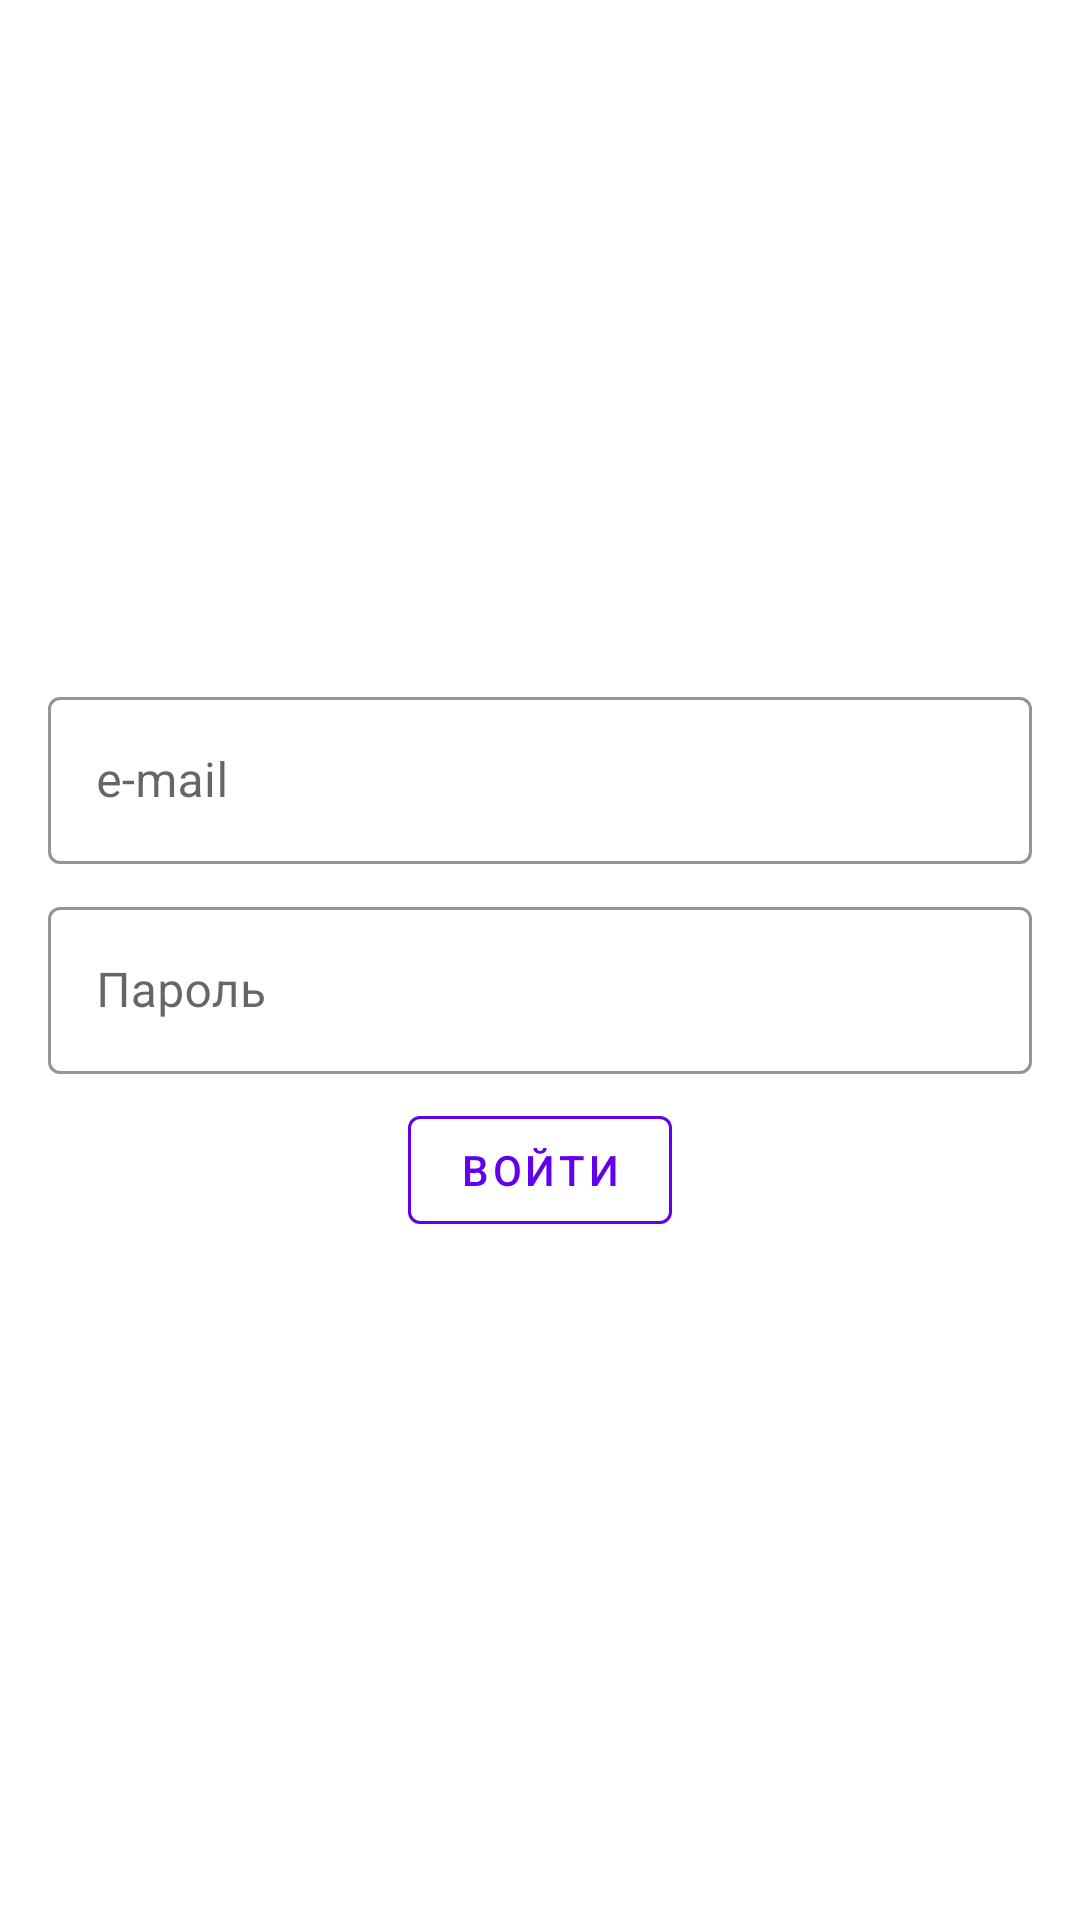

Reconstruct the res/layout file that produces this screen, plus the resources it refers to.
<!-- AndroidManifest.xml: application theme AppTheme -->
<!-- res/layout/activity_authorization_view.xml -->
<?xml version="1.0" encoding="utf-8"?>
<androidx.constraintlayout.widget.ConstraintLayout xmlns:android="http://schemas.android.com/apk/res/android"
        xmlns:app="http://schemas.android.com/apk/res-auto"
        xmlns:tools="http://schemas.android.com/tools"
        android:layout_width="match_parent"
        android:layout_height="match_parent"
        android:background="@color/background"
        tools:context=".View.AuthorizationView">

    <com.google.android.material.textfield.TextInputLayout
            android:id="@+id/loginTextInputLayout"
            style="@style/Widget.MaterialComponents.TextInputLayout.OutlinedBox"
            android:layout_width="0dp"
            android:layout_height="wrap_content"
            android:layout_marginStart="16dp"
            android:layout_marginEnd="16dp"
            app:boxStrokeColor="@color/colorPrimary"
            app:hintTextAppearance="@style/HintText"
            app:layout_constraintBottom_toTopOf="@+id/passwordTextInputLayout"
            app:layout_constraintEnd_toEndOf="parent"
            app:layout_constraintVertical_chainStyle="packed"
            app:layout_constraintStart_toStartOf="parent"
            app:layout_constraintTop_toTopOf="parent">

        <com.google.android.material.textfield.TextInputEditText
                android:id="@+id/emailField"
                android:layout_width="match_parent"
                android:layout_height="wrap_content"
                android:textColor="@color/colorPrimary"
                android:inputType="textEmailAddress"
                android:hint="@string/login_hint" />
    </com.google.android.material.textfield.TextInputLayout>

    <com.google.android.material.textfield.TextInputLayout
            android:id="@+id/passwordTextInputLayout"
            style="@style/Widget.MaterialComponents.TextInputLayout.OutlinedBox"
            android:layout_width="0dp"
            android:layout_height="wrap_content"
            android:layout_marginStart="16dp"
            android:layout_marginTop="8dp"
            android:layout_marginEnd="16dp"
            app:boxStrokeColor="@color/colorPrimary"
            app:hintTextAppearance="@style/HintText"
            app:layout_constraintBottom_toTopOf="@+id/loginBtn"
            app:layout_constraintEnd_toEndOf="parent"
            app:layout_constraintStart_toStartOf="parent"
            app:layout_constraintTop_toBottomOf="@+id/loginTextInputLayout"
            app:layout_constraintVertical_chainStyle="packed">

        <com.google.android.material.textfield.TextInputEditText
                android:id="@+id/passwordField"
                android:layout_width="match_parent"
                android:layout_height="wrap_content"
                android:textColor="@color/colorPrimary"
                android:inputType="textPassword"
                android:hint="@string/password_hint" />
    </com.google.android.material.textfield.TextInputLayout>

    <com.google.android.material.button.MaterialButton
            android:id="@+id/loginBtn"
            style="@style/Widget.MaterialComponents.Button.OutlinedButton"
            android:layout_width="wrap_content"
            android:layout_height="wrap_content"
            android:layout_marginTop="8dp"
            android:text="@string/login"
            android:textColor="@color/colorPrimary"
            app:layout_constraintBottom_toBottomOf="parent"
            app:layout_constraintEnd_toEndOf="parent"
            app:layout_constraintStart_toStartOf="parent"
            app:layout_constraintTop_toBottomOf="@+id/passwordTextInputLayout"
            app:layout_constraintVertical_chainStyle="packed"
            app:strokeColor="@color/colorPrimary" />

</androidx.constraintlayout.widget.ConstraintLayout>
<!-- resources referenced by this layout -->
<resources>
  <string name="login">Войти</string>
  <string name="login_hint">e-mail</string>
  <string name="password_hint">Пароль</string>
  <style name="HintText" parent="TextAppearance.AppCompat.Small">
          <item name="android:textColor">@color/colorPrimary</item>
      </style>
  <style name="AppTheme" parent="Theme.MaterialComponents.Light">
          
          <item name="colorPrimary">@color/colorPrimary</item>
          <item name="colorPrimaryDark">@color/colorPrimaryDark</item>
          <item name="colorAccent">@color/colorAccent</item>
          <item name="windowActionBar">false</item>
          <item name="windowNoTitle">true</item>
          <item name="android:textColorSecondary">@color/colorAccent</item>
      </style>
  <!-- not gathered from this repository: default colours our renderer supplied (Android Studio template values) -->
  <color name="colorPrimary">#FF6200EE</color>
  <color name="colorPrimaryDark">#FF3700B3</color>
  <color name="colorAccent">#FF03DAC5</color>
</resources>
